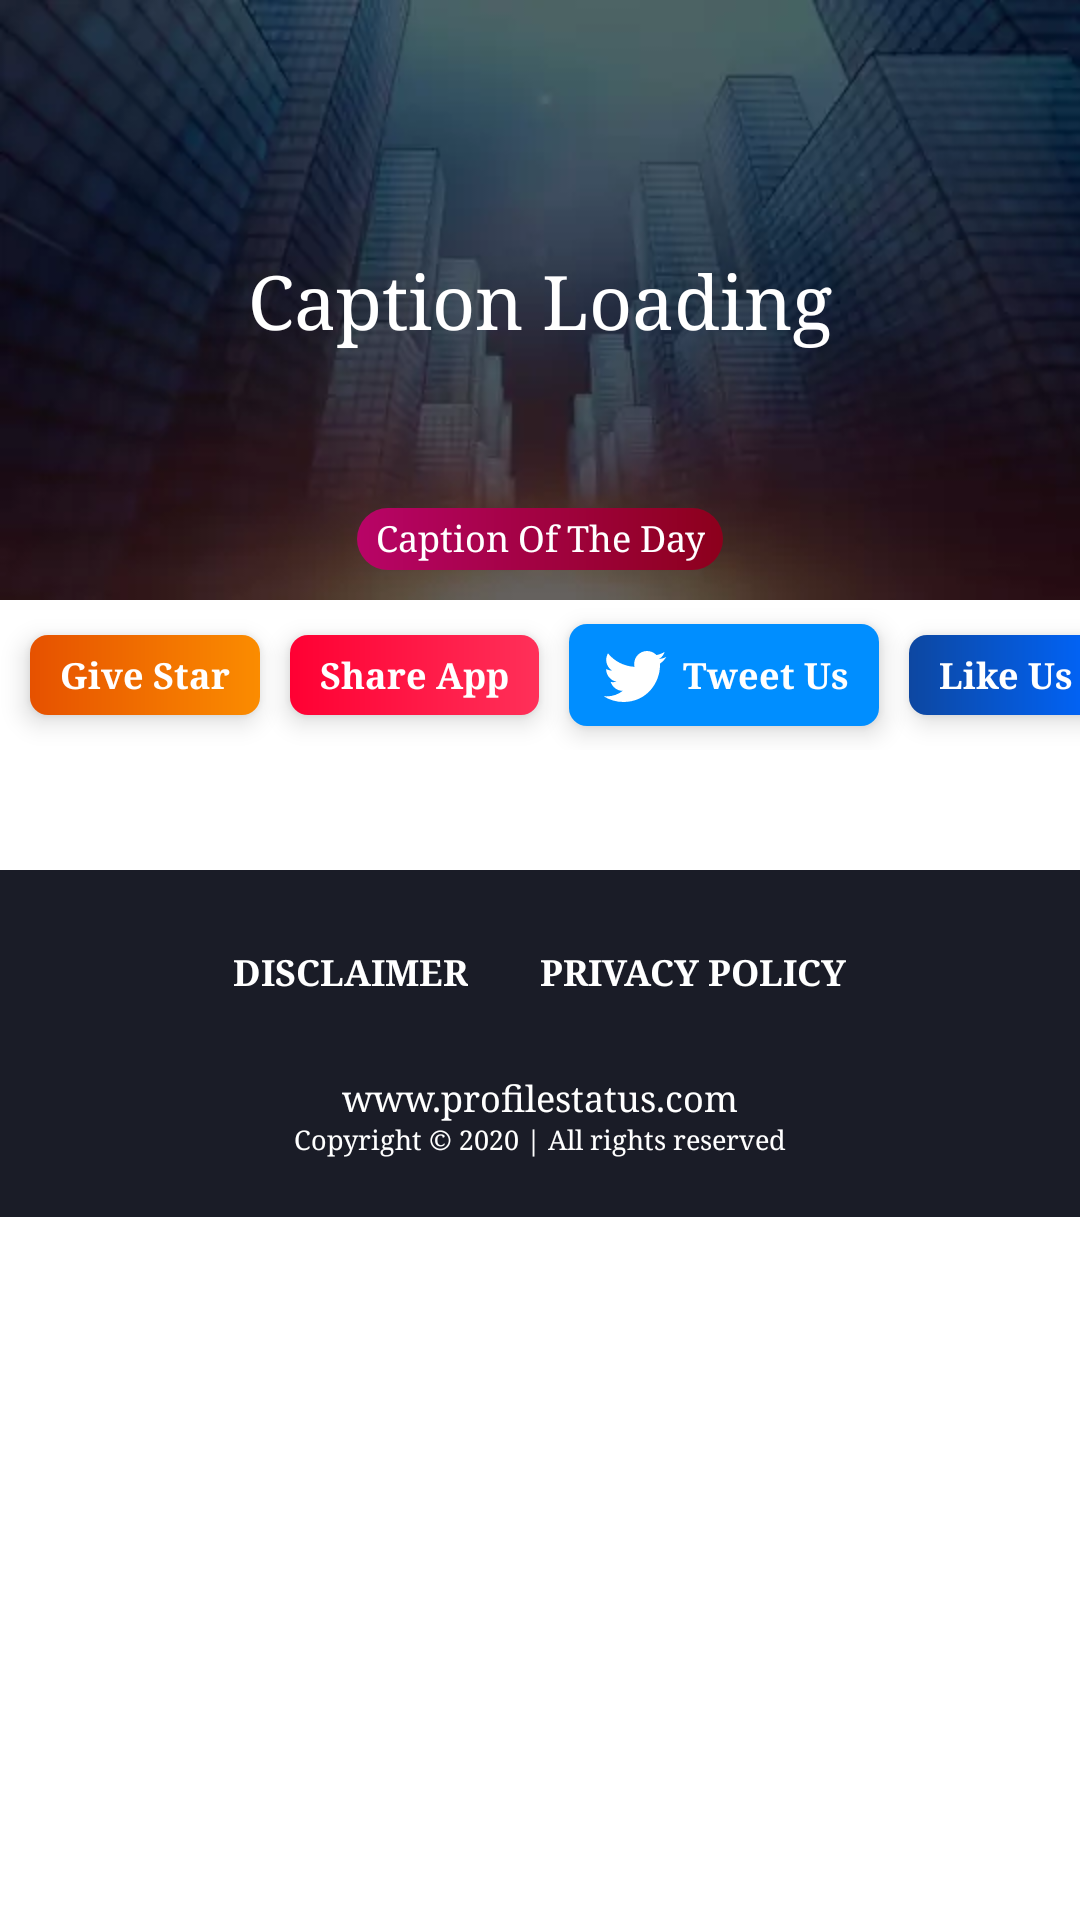

Reconstruct the res/layout file that produces this screen, plus the resources it refers to.
<!-- AndroidManifest.xml: application theme AppTheme -->
<!-- res/layout/content_activity_home.xml -->
<?xml version="1.0" encoding="utf-8"?>
<android.support.v4.widget.NestedScrollView xmlns:android="http://schemas.android.com/apk/res/android"
    xmlns:app="http://schemas.android.com/apk/res-auto"
    xmlns:tools="http://schemas.android.com/tools"
    android:layout_width="match_parent"
    android:layout_height="match_parent"
    android:animateLayoutChanges="true"
    android:background="#FFFFFF"
    android:clickable="true"
    android:focusable="true"
    android:focusableInTouchMode="true"
    android:foreground="?attr/selectableItemBackground"
    app:layout_behavior="@string/appbar_scrolling_view_behavior"
    tools:context=".ActivityHome"
    tools:showIn="@layout/app_bar_activity_home">

    <LinearLayout
        android:layout_width="match_parent"
        android:layout_height="match_parent"
        android:orientation="vertical">

        <RelativeLayout
            android:layout_width="match_parent"
            android:layout_height="wrap_content"
            android:layout_gravity="center"
            android:gravity="center"
            android:orientation="vertical">

            <ImageView
                android:id="@+id/home_quote_bg"
                android:layout_width="match_parent"
                android:layout_height="wrap_content"
                android:adjustViewBounds="true"
                android:background="@android:color/black"
                android:src="@drawable/bg_quote_four" />

            <TextView
                android:id="@+id/home_quote_txt"
                android:layout_width="match_parent"
                android:layout_height="wrap_content"
                android:layout_centerInParent="true"
                android:layout_gravity="center"
                android:gravity="center"
                android:padding="10dp"
                android:text="Caption Loading"
                android:textColor="@android:color/white"
                android:textSize="25sp" />

            <LinearLayout
                android:layout_width="match_parent"
                android:layout_height="wrap_content"
                android:layout_alignParentBottom="true"
                android:layout_centerHorizontal="true"
                android:orientation="vertical">

                <TextView
                    android:layout_width="wrap_content"
                    android:layout_height="wrap_content"
                    android:layout_gravity="center"
                    android:layout_margin="5dp"
                    android:background="@drawable/gradient_actionbar_round"
                    android:gravity="center"
                    android:paddingStart="6dp"
                    android:paddingTop="2dp"
                    android:paddingEnd="6dp"
                    android:paddingBottom="3dp"
                    android:text="Caption Of The Day"
                    android:textColor="@android:color/white"
                    android:textSize="12sp" />

                <View
                    android:layout_width="match_parent"
                    android:layout_height="5dp" />

            </LinearLayout>

        </RelativeLayout>

        <HorizontalScrollView
            android:layout_width="match_parent"
            android:layout_height="50dp"
            android:scrollbars="none">

            <LinearLayout
                android:layout_width="wrap_content"
                android:layout_height="match_parent"
                android:orientation="horizontal">

                <TextView
                    android:id="@+id/home_item_rate"
                    android:layout_width="wrap_content"
                    android:layout_height="wrap_content"
                    android:layout_gravity="center"
                    android:layout_marginStart="10dp"
                    android:background="@drawable/shape_round_home_items_orange"
                    android:drawableStart="@drawable/ic_star_white_24dp"
                    android:drawablePadding="4dp"
                    android:gravity="center"
                    android:paddingStart="10dp"
                    android:paddingTop="5dp"
                    android:paddingEnd="10dp"
                    android:paddingBottom="5dp"
                    android:text="Give Star"
                    android:textColor="@android:color/white"
                    android:textSize="12sp"
                    android:textStyle="bold"
                    android:elevation="5dp"/>

                <TextView
                    android:id="@+id/home_item_share"
                    android:layout_width="wrap_content"
                    android:layout_height="wrap_content"
                    android:layout_gravity="center"
                    android:layout_marginStart="10dp"
                    android:background="@drawable/shape_round_home_items_pink_red"
                    android:drawableStart="@drawable/ic_share_white_24dp"
                    android:drawablePadding="4dp"
                    android:gravity="center"
                    android:elevation="5dp"
                    android:paddingStart="10dp"
                    android:paddingTop="5dp"
                    android:paddingEnd="10dp"
                    android:paddingBottom="5dp"
                    android:text="Share App"
                    android:textColor="@android:color/white"
                    android:textSize="12sp"
                    android:textStyle="bold" />

                <TextView
                    android:id="@+id/home_item_twitter"
                    android:layout_width="wrap_content"
                    android:layout_height="wrap_content"
                    android:layout_gravity="center"
                    android:layout_marginStart="10dp"
                    android:background="@drawable/shape_round_home_items_blue"
                    android:drawableStart="@drawable/ic_twitter"
                    android:drawablePadding="4dp"
                    android:gravity="center"
                    android:elevation="5dp"
                    android:paddingStart="10dp"
                    android:paddingTop="5dp"
                    android:paddingEnd="10dp"
                    android:paddingBottom="5dp"
                    android:text="Tweet Us"
                    android:textColor="@android:color/white"
                    android:textSize="12sp"
                    android:textStyle="bold" />

                <TextView
                    android:id="@+id/home_item_fb_like"
                    android:layout_width="wrap_content"
                    android:layout_height="wrap_content"
                    android:layout_gravity="center"
                    android:layout_marginStart="10dp"
                    android:background="@drawable/shape_round_home_items_facebook"
                    android:drawableStart="@drawable/ic_facebook"
                    android:drawablePadding="4dp"
                    android:gravity="center"
                    android:elevation="5dp"
                    android:paddingStart="10dp"
                    android:paddingTop="5dp"
                    android:paddingEnd="10dp"
                    android:paddingBottom="5dp"
                    android:text="Like Us"
                    android:textColor="@android:color/white"
                    android:textSize="12sp"
                    android:textStyle="bold" />

                <TextView
                    android:id="@+id/home_item_insta_follow"
                    android:layout_width="wrap_content"
                    android:layout_height="wrap_content"
                    android:layout_gravity="center"
                    android:layout_marginStart="10dp"
                    android:layout_marginEnd="10dp"
                    android:background="@drawable/shape_round_home_items_instagram"
                    android:drawableStart="@drawable/ic_instagram"
                    android:drawablePadding="4dp"
                    android:gravity="center"
                    android:elevation="5dp"
                    android:paddingStart="10dp"
                    android:paddingTop="5dp"
                    android:paddingEnd="10dp"
                    android:paddingBottom="5dp"
                    android:text="Follow Us"
                    android:textColor="@android:color/white"
                    android:textSize="12sp"
                    android:textStyle="bold" />

            </LinearLayout>

        </HorizontalScrollView>

        

        <android.support.v7.widget.RecyclerView
            android:id="@+id/homeRecyclerView"
            android:layout_width="match_parent"
            android:layout_height="match_parent"
            android:layout_margin="10dp" />

        <LinearLayout
            android:layout_width="match_parent"
            android:layout_height="wrap_content"
            android:layout_marginTop="20dp"
            android:background="#1A1C27"
            android:orientation="vertical"
            android:visibility="visible">

            <LinearLayout
                android:layout_width="match_parent"
                android:layout_height="wrap_content"
                android:layout_marginTop="10dp"
                android:orientation="horizontal">

                <Button
                    style="@style/Widget.AppCompat.Button.Borderless"
                    android:layout_width="wrap_content"
                    android:layout_height="wrap_content"
                    android:layout_gravity="center|end"
                    android:layout_weight=".5"
                    android:gravity="center|end"
                    android:text="Disclaimer"
                    android:textColor="@android:color/white"
                    android:textSize="12sp"
                    android:textStyle="bold" />


                <Button
                    style="@style/Widget.AppCompat.Button.Borderless"
                    android:layout_width="wrap_content"
                    android:layout_height="wrap_content"
                    android:layout_gravity="center|start"
                    android:layout_weight=".5"
                    android:gravity="center|start"
                    android:text="Privacy Policy"
                    android:textColor="@android:color/white"
                    android:textSize="12sp"
                    android:textStyle="bold" />

            </LinearLayout>

            <TextView
                android:layout_width="match_parent"
                android:layout_height="wrap_content"
                android:layout_gravity="center"
                android:layout_marginTop="10dp"
                android:gravity="center"
                android:text="www.profilestatus.com"
                android:textColor="@android:color/white"
                android:textSize="12sp" />

            <TextView
                android:layout_width="match_parent"
                android:layout_height="wrap_content"
                android:layout_gravity="center"
                android:layout_marginBottom="20dp"
                android:gravity="center"
                android:text="Copyright &#169; 2020 | All rights reserved"
                android:textColor="@android:color/white"
                android:textSize="9sp" />

        </LinearLayout>


    </LinearLayout>

</android.support.v4.widget.NestedScrollView>
<!-- res/layout/app_bar_activity_home.xml (included above) -->
<?xml version="1.0" encoding="utf-8"?>
<android.support.design.widget.CoordinatorLayout xmlns:android="http://schemas.android.com/apk/res/android"
    xmlns:app="http://schemas.android.com/apk/res-auto"
    xmlns:tools="http://schemas.android.com/tools"
    android:layout_width="match_parent"
    android:layout_height="match_parent"
    tools:context=".ActivityHome">

    <android.support.design.widget.AppBarLayout
        android:layout_width="match_parent"
        android:layout_height="wrap_content"
        android:theme="@style/AppTheme.AppBarOverlay">

        <android.support.v7.widget.Toolbar
            android:id="@+id/toolbar"
            android:layout_width="match_parent"
            android:layout_height="?attr/actionBarSize"
            app:popupTheme="@style/AppTheme.PopupOverlay" />

    </android.support.design.widget.AppBarLayout>

    <include layout="@layout/content_activity_home" />

</android.support.design.widget.CoordinatorLayout>
<!-- resources referenced by this layout -->
<resources>
  <!-- drawable bg_quote_four: webp bitmap (drawable, 6008 bytes) -->
  <!-- drawable gradient_actionbar (drawable) -->
  <?xml version="1.0" encoding="utf-8"?>
  <shape xmlns:android="http://schemas.android.com/apk/res/android">
  
      <gradient
          android:endColor="#8C001C"
          android:startColor="#B80467"/>
  
  </shape>
  <!-- drawable gradient_actionbar_round (drawable) -->
  <?xml version="1.0" encoding="utf-8"?>
  <shape xmlns:android="http://schemas.android.com/apk/res/android">
  
      <gradient
          android:endColor="#8C001C"
          android:startColor="#B80467"/>
  
      <corners
          android:radius="20dp"/>
  
  </shape>
  <!-- drawable ic_instagram: vector/xml drawable (drawable, 2704 chars, omitted) -->
  <!-- drawable ic_twitter (drawable) -->
  <?xml version="1.0" encoding="utf-8"?>
  <vector xmlns:android="http://schemas.android.com/apk/res/android"
      android:height="24dp"
      android:width="24dp"
      android:viewportWidth="24"
      android:viewportHeight="24">
      <path android:fillColor="#FFFFFF" android:pathData="M22.46,6C21.69,6.35 20.86,6.58 20,6.69C20.88,6.16 21.56,5.32 21.88,4.31C21.05,4.81 20.13,5.16 19.16,5.36C18.37,4.5 17.26,4 16,4C13.65,4 11.73,5.92 11.73,8.29C11.73,8.63 11.77,8.96 11.84,9.27C8.28,9.09 5.11,7.38 3,4.79C2.63,5.42 2.42,6.16 2.42,6.94C2.42,8.43 3.17,9.75 4.33,10.5C3.62,10.5 2.96,10.3 2.38,10C2.38,10 2.38,10 2.38,10.03C2.38,12.11 3.86,13.85 5.82,14.24C5.46,14.34 5.08,14.39 4.69,14.39C4.42,14.39 4.15,14.36 3.89,14.31C4.43,16 6,17.26 7.89,17.29C6.43,18.45 4.58,19.13 2.56,19.13C2.22,19.13 1.88,19.11 1.54,19.07C3.44,20.29 5.7,21 8.12,21C16,21 20.33,14.46 20.33,8.79C20.33,8.6 20.33,8.42 20.32,8.23C21.16,7.63 21.88,6.87 22.46,6Z" />
  </vector>
  <!-- drawable shape_round_home_items_blue (drawable) -->
  <?xml version="1.0" encoding="utf-8"?>
  <shape xmlns:android="http://schemas.android.com/apk/res/android">
  
      <gradient
          android:endColor="#008EFF"
          android:startColor="#008EFF"/>
  
      <corners
          android:radius="6dp"/>
  
  </shape>
  <!-- drawable shape_round_home_items_facebook (drawable) -->
  <?xml version="1.0" encoding="utf-8"?>
  <shape xmlns:android="http://schemas.android.com/apk/res/android">
  
      <gradient
          android:endColor="#0066FF"
          android:startColor="#0D47A1"/>
  
      <corners
          android:radius="6dp"/>
  
  </shape>
  <!-- drawable shape_round_home_items_instagram (drawable) -->
  <?xml version="1.0" encoding="utf-8"?>
  <shape xmlns:android="http://schemas.android.com/apk/res/android">
  
      <gradient
          android:endColor="#FFA31A"
          android:startColor="#D81B60"/>
  
      <corners
          android:radius="6dp"/>
  
  </shape>
  <!-- drawable shape_round_home_items_orange (drawable) -->
  <?xml version="1.0" encoding="utf-8"?>
  <shape xmlns:android="http://schemas.android.com/apk/res/android">
  
      <gradient
          android:endColor="#FB8C00"
          android:startColor="#E65100"/>
  
      <corners
          android:radius="6dp"/>
  
  </shape>
  <!-- drawable shape_round_home_items_pink_red (drawable) -->
  <?xml version="1.0" encoding="utf-8"?>
  <shape xmlns:android="http://schemas.android.com/apk/res/android">
  
      <gradient
          android:endColor="#FF3059"
          android:startColor="#FF0033"/>
  
      <corners
          android:radius="6dp"/>
  
  </shape>
  <style name="AppTheme.AppBarOverlay" parent="ThemeOverlay.AppCompat.Light" />
  <style name="AppTheme.PopupOverlay" parent="ThemeOverlay.AppCompat.Light" />
  <style name="AppTheme" parent="Theme.AppCompat.Light.DarkActionBar">
          <item name="colorPrimary">@color/colorPrimary</item>
          <item name="colorPrimaryDark">@color/colorPrimaryDark</item>
          <item name="colorAccent">@color/colorAccent</item>
          <item name="android:typeface">serif</item>
      </style>
  <color name="colorPrimary">#B80467</color>
  <color name="colorPrimaryDark">#CB352735</color>
  <color name="colorAccent">#004D40</color>
</resources>
